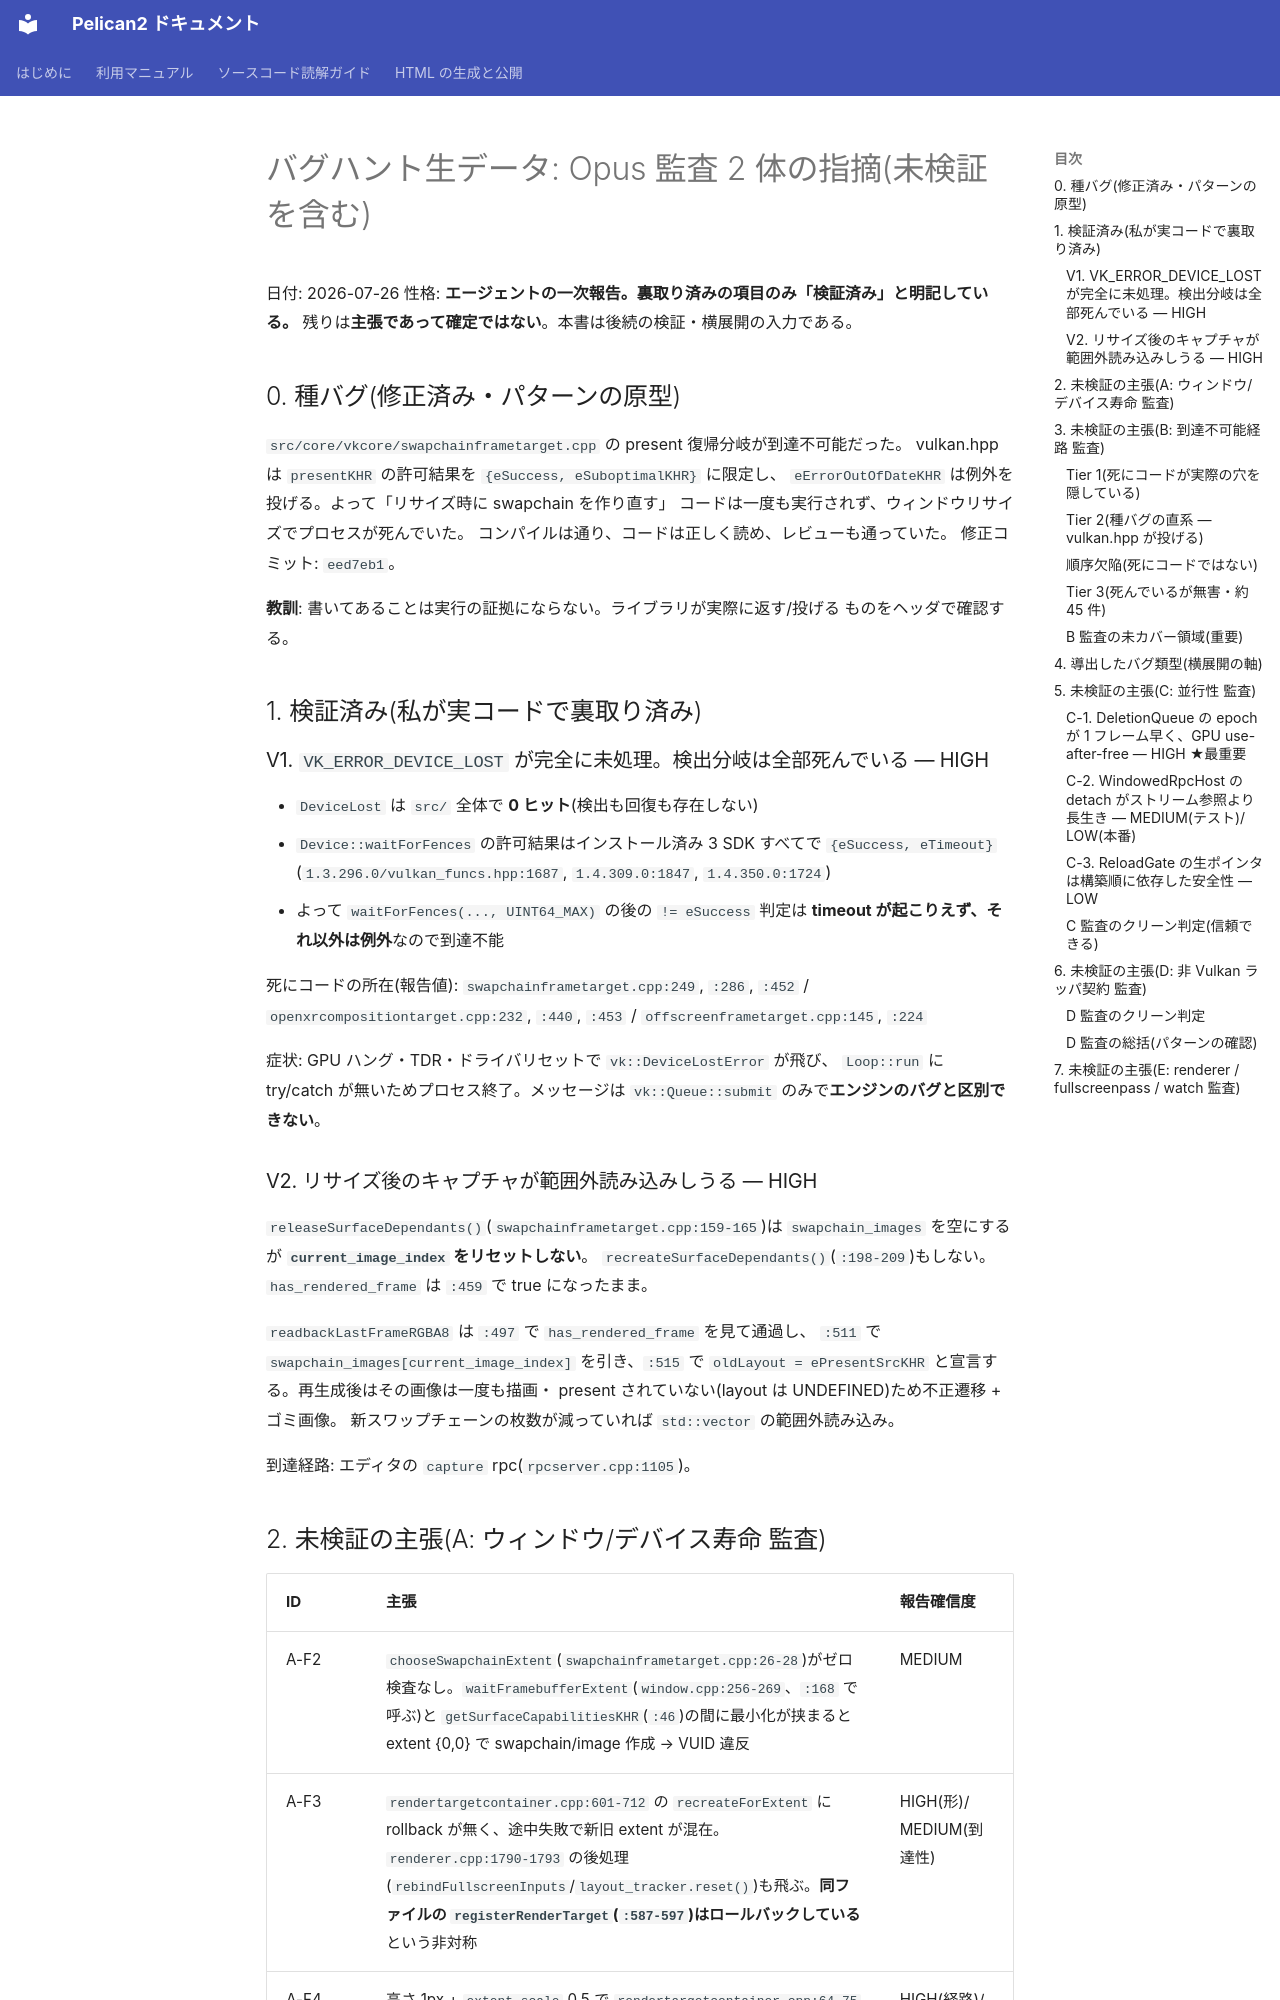

repository: pelican-games/peligraph · page: design_reviews/2026-07-26_bughunt_findings_raw.html · generator: mkdocs

# バグハント生データ: Opus 監査 2 体の指摘(未検証を含む)

日付: 2026-07-26
性格: **エージェントの一次報告。裏取り済みの項目のみ「検証済み」と明記している。**
残りは**主張であって確定ではない**。本書は後続の検証・横展開の入力である。

## 0. 種バグ(修正済み・パターンの原型)

`src/core/vkcore/swapchainframetarget.cpp` の present 復帰分岐が到達不可能だった。
vulkan.hpp は `presentKHR` の許可結果を `{eSuccess, eSuboptimalKHR}` に限定し、
`eErrorOutOfDateKHR` は例外を投げる。よって「リサイズ時に swapchain を作り直す」
コードは一度も実行されず、ウィンドウリサイズでプロセスが死んでいた。
コンパイルは通り、コードは正しく読め、レビューも通っていた。
修正コミット: `eed7eb1`。

**教訓**: 書いてあることは実行の証拠にならない。ライブラリが実際に返す/投げる
ものをヘッダで確認する。

## 1. 検証済み(私が実コードで裏取り済み)

### V1. `VK_ERROR_DEVICE_LOST` が完全に未処理。検出分岐は全部死んでいる — HIGH

- `DeviceLost` は `src/` 全体で **0 ヒット**(検出も回復も存在しない)
- `Device::waitForFences` の許可結果はインストール済み 3 SDK すべてで
  `{eSuccess, eTimeout}`
  (`1.3.296.0/vulkan_funcs.hpp:1687`, `1.4.309.0:1847`, `1.4.350.0:1724`)
- よって `waitForFences(..., UINT64_MAX)` の後の `!= eSuccess` 判定は
  **timeout が起こりえず、それ以外は例外**なので到達不能

死にコードの所在(報告値):
`swapchainframetarget.cpp:249`, `:286`, `:452` /
`openxrcompositiontarget.cpp:232`, `:440`, `:453` /
`offscreenframetarget.cpp:145`, `:224`

症状: GPU ハング・TDR・ドライバリセットで `vk::DeviceLostError` が飛び、
`Loop::run` に try/catch が無いためプロセス終了。メッセージは
`vk::Queue::submit` のみで**エンジンのバグと区別できない**。

### V2. リサイズ後のキャプチャが範囲外読み込みしうる — HIGH

`releaseSurfaceDependants()`(`swapchainframetarget.cpp:159-165`)は
`swapchain_images` を空にするが **`current_image_index` をリセットしない**。
`recreateSurfaceDependants()`(`:198-209`)もしない。`has_rendered_frame` は
`:459` で true になったまま。

`readbackLastFrameRGBA8` は `:497` で `has_rendered_frame` を見て通過し、
`:511` で `swapchain_images[current_image_index]` を引き、`:515` で
`oldLayout = ePresentSrcKHR` と宣言する。再生成後はその画像は一度も描画・
present されていない(layout は UNDEFINED)ため不正遷移 + ゴミ画像。
新スワップチェーンの枚数が減っていれば `std::vector` の範囲外読み込み。

到達経路: エディタの `capture` rpc(`rpcserver.cpp:1105`)。
